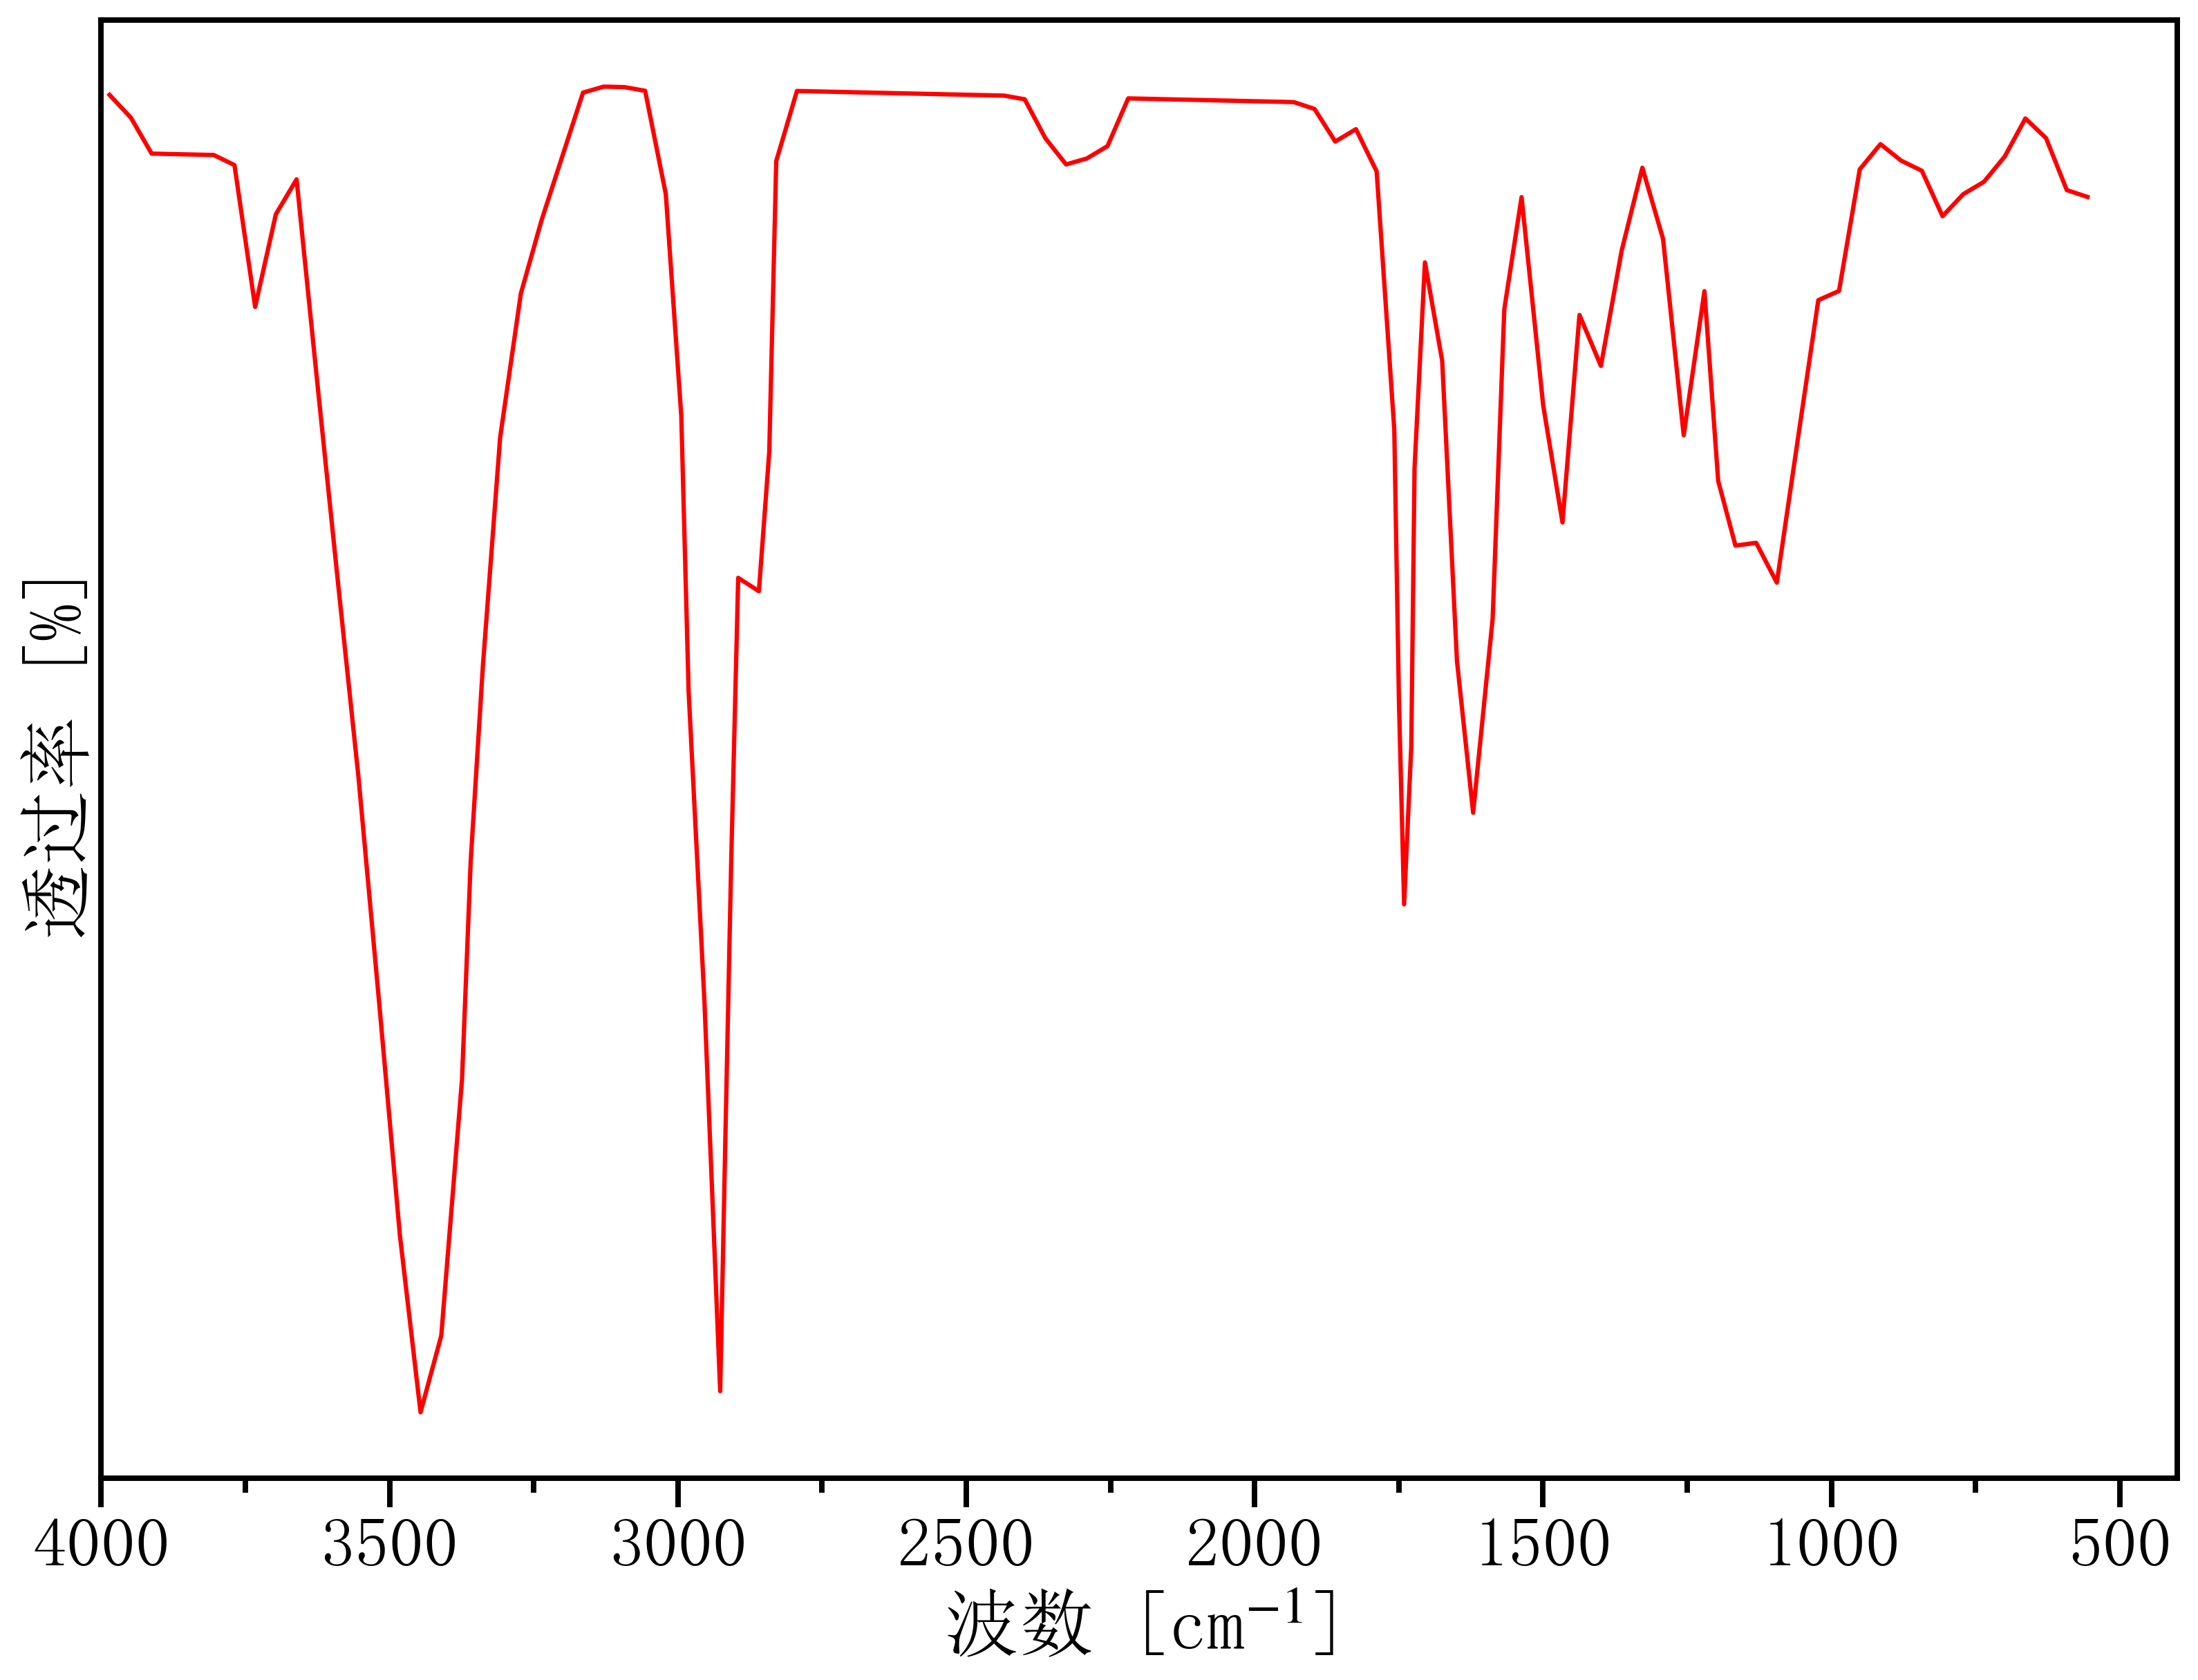

Values plotted in this chart, from the file beside it:
520.070496846698, 57.011849941798744
3985, 57.59
3948, 57.45
3912, 57.24
3877, 57.23
3841, 57.23
3805, 57.23
3769, 57.17
3733, 56.31
3697, 56.87
3661, 57.08
3625, 55.86
3589, 54.66
3554, 53.48
3518, 52.12
3482, 50.73
3446, 49.66
3410, 50.12
3374, 51.67
3359, 52.98
3338, 54.15
3308, 55.53
3272, 56.39
3236, 56.84
3200, 57.22
3165, 57.6
3129, 57.64
3093, 57.64
3057, 57.61
3021, 56.99
2994, 55.66
2981, 54
2954, 52.13
2927, 49.79
2918, 51.29
2908, 52.98
2895, 54.68
2860, 54.6
2842, 55.44
2829, 57.19
2794, 57.61
2758, 57.61
2722, 57.61
2686, 57.61
2650, 57.6
2614, 57.6
2578, 57.6
2542, 57.59
2506, 57.59
2470, 57.59
2435, 57.59
2399, 57.56
2363, 57.33
2327, 57.17
2291, 57.21
2255, 57.28
2219, 57.57
2183, 57.57
2147, 57.56
2112, 57.56
2076, 57.56
... 48 more rows
